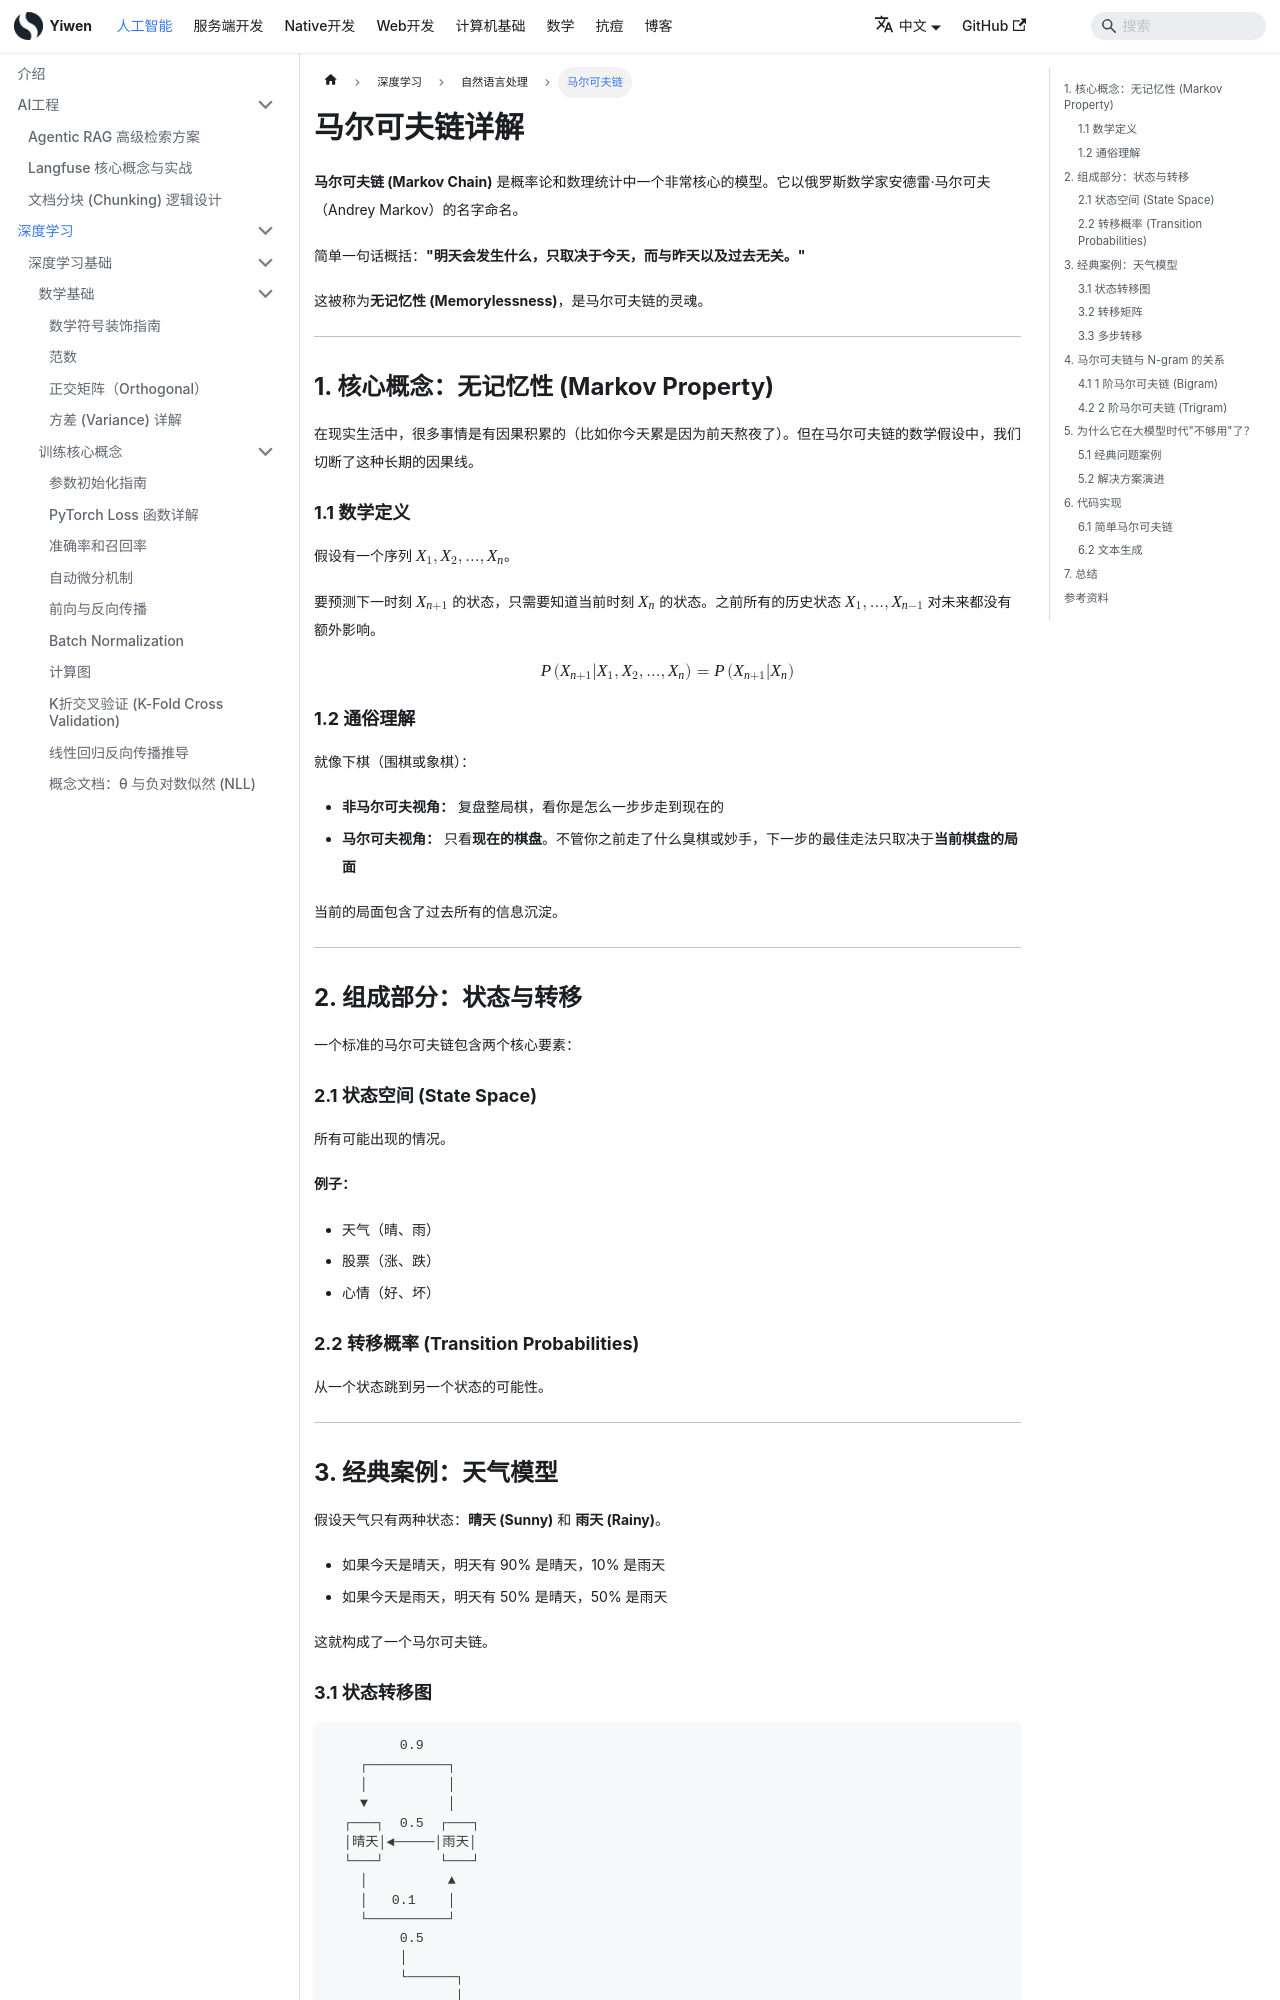

repository: Hao-yiwen/yiwen-blog-website · page: docs/ai/training/nlp/markov-chain/index.html · generator: docusaurus

---
title: 马尔可夫链详解
sidebar_label: 马尔可夫链
sidebar_position: 2
date: 2025-01-16
tags: [nlp, markov-chain, probability, language-model, markov-property]
---

# 马尔可夫链详解

**马尔可夫链 (Markov Chain)** 是概率论和数理统计中一个非常核心的模型。它以俄罗斯数学家安德雷·马尔可夫（Andrey Markov）的名字命名。

简单一句话概括：**"明天会发生什么，只取决于今天，而与昨天以及过去无关。"**

这被称为**无记忆性 (Memorylessness)**，是马尔可夫链的灵魂。

---

## 1. 核心概念：无记忆性 (Markov Property)

在现实生活中，很多事情是有因果积累的（比如你今天累是因为前天熬夜了）。但在马尔可夫链的数学假设中，我们切断了这种长期的因果线。

### 1.1 数学定义

假设有一个序列 $X_1, X_2, ..., X_n$。

要预测下一时刻 $X_{n+1}$ 的状态，只需要知道当前时刻 $X_n$ 的状态。之前所有的历史状态 $X_1, ..., X_{n-1}$ 对未来都没有额外影响。

$$
P(X_{n+1} | X_1, X_2, ..., X_n) = P(X_{n+1} | X_n)
$$

### 1.2 通俗理解

就像下棋（围棋或象棋）：

- **非马尔可夫视角：** 复盘整局棋，看你是怎么一步步走到现在的
- **马尔可夫视角：** 只看**现在的棋盘**。不管你之前走了什么臭棋或妙手，下一步的最佳走法只取决于**当前棋盘的局面**

当前的局面包含了过去所有的信息沉淀。

---

## 2. 组成部分：状态与转移

一个标准的马尔可夫链包含两个核心要素：

### 2.1 状态空间 (State Space)

所有可能出现的情况。

**例子：**
- 天气（晴、雨）
- 股票（涨、跌）
- 心情（好、坏）

### 2.2 转移概率 (Transition Probabilities)

从一个状态跳到另一个状态的可能性。

---

## 3. 经典案例：天气模型

假设天气只有两种状态：**晴天 (Sunny)** 和 **雨天 (Rainy)**。

- 如果今天是晴天，明天有 90% 是晴天，10% 是雨天
- 如果今天是雨天，明天有 50% 是晴天，50% 是雨天

这就构成了一个马尔可夫链。

### 3.1 状态转移图

```
         0.9
    ┌──────────┐
    │          │
    ▼          │
  ┌───┐  0.5  ┌───┐
  │晴天│◄─────│雨天│
  └───┘       └───┘
    │          ▲
    │   0.1    │
    └──────────┘
         0.5
         │
         └──────┐
                │
                ▼
```

### 3.2 转移矩阵

我们可以把转移概率写成一个**转移矩阵**：

|  | 明天晴 | 明天雨 |
|--|--------|--------|
| **今天晴** | 0.9 | 0.1 |
| **今天雨** | 0.5 | 0.5 |

用数学符号表示：

$$
P = \begin{pmatrix} 0.9 & 0.1 \\ 0.5 & 0.5 \end{pmatrix}
$$

只要有这个矩阵和今天的状态，你就可以算出后天、大后天甚至一万年后的天气概率分布。
